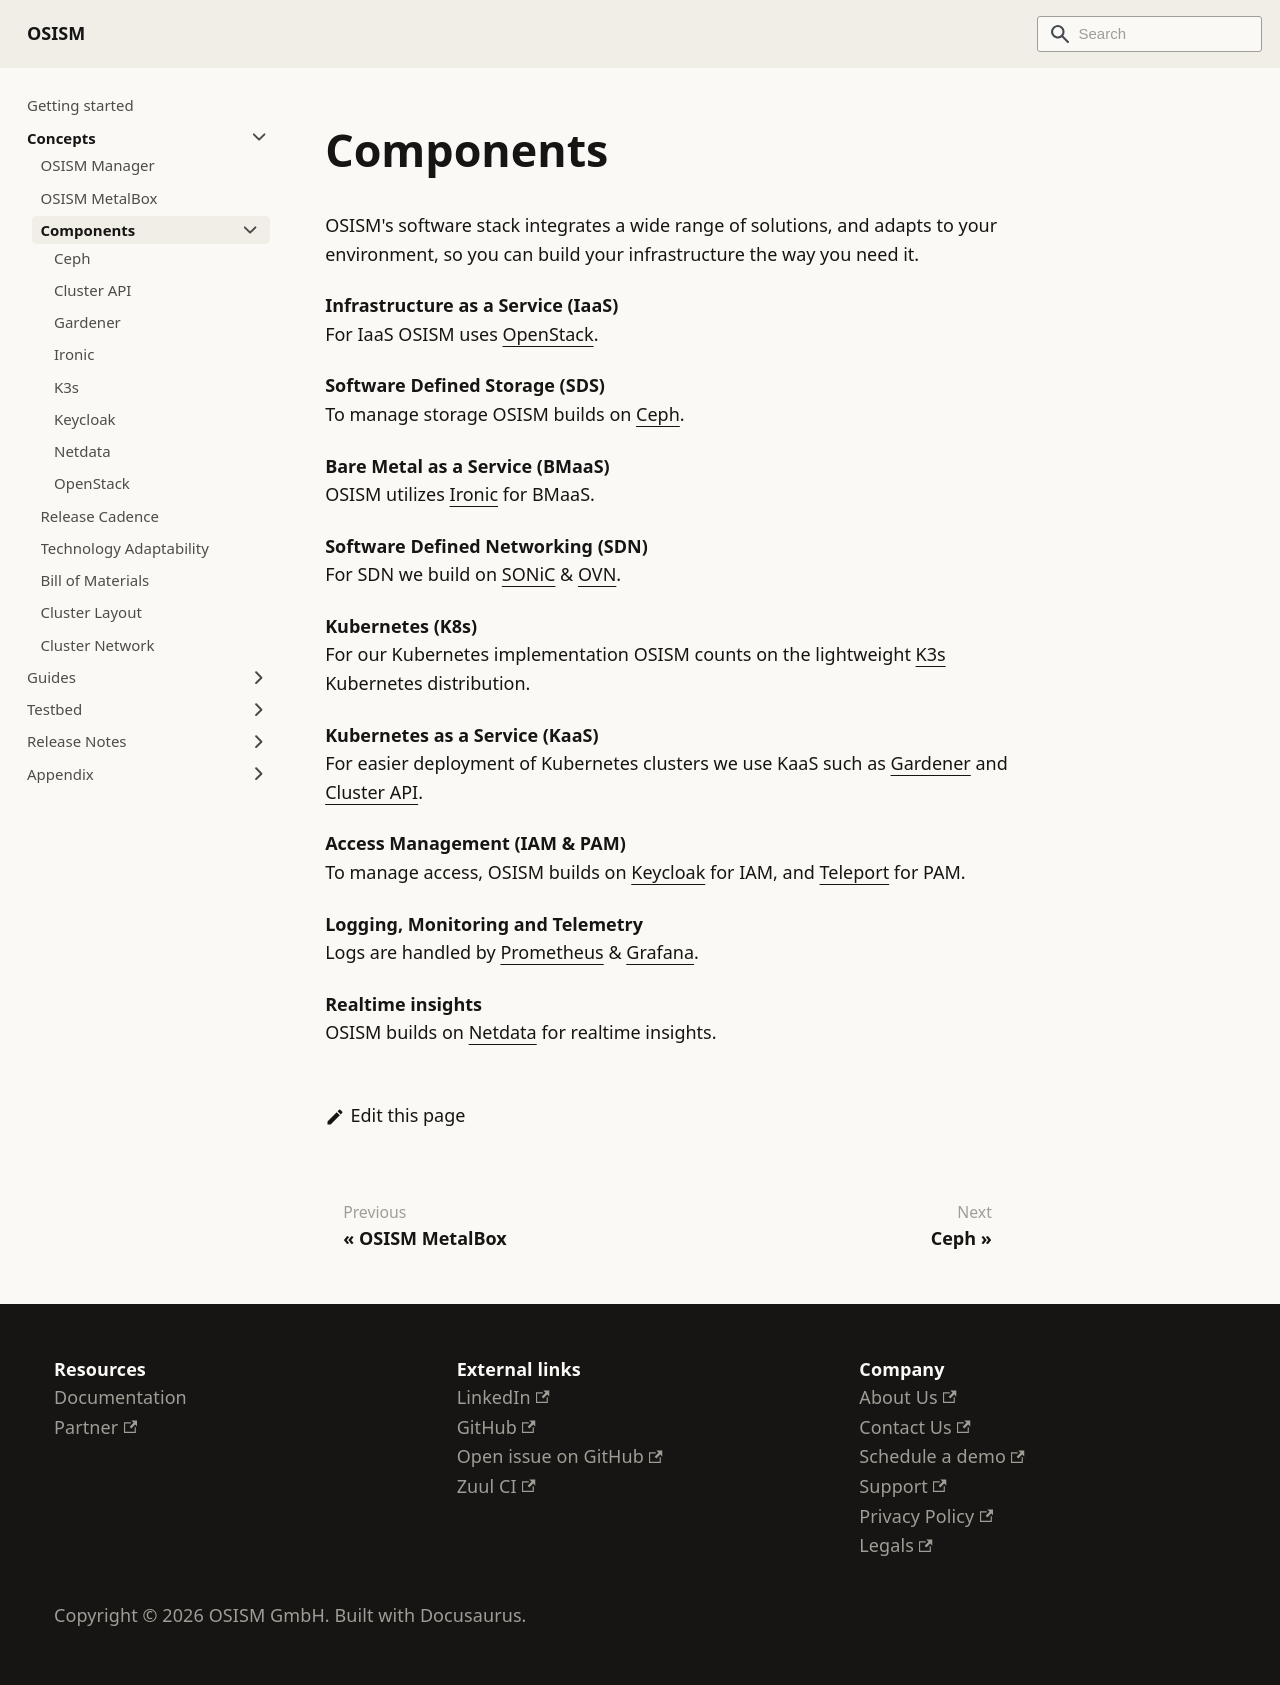

repository: osism/osism.github.io · page: docs/concepts/components/index.html · generator: docusaurus

---
sidebar_label: Components
sidebar_position: 10
---

# Components

OSISM's software stack integrates a wide range of solutions, and adapts to your
environment, so you can build your infrastructure the way you need it.

**Infrastructure as a Service (IaaS)**\
For IaaS OSISM uses [OpenStack](./openstack.md).

**Software Defined Storage (SDS)**\
To manage storage OSISM builds on [Ceph](./ceph.md).

**Bare Metal as a Service (BMaaS)**\
OSISM utilizes [Ironic](./ironic.md) for BMaaS.

**Software Defined Networking (SDN)**\
For SDN we build on [SONiC](https://sonicfoundation.dev/) & [OVN](https://www.ovn.org/).

**Kubernetes (K8s)**\
For our Kubernetes implementation OSISM counts on the lightweight [K3s](./k3s.md) Kubernetes distribution.

**Kubernetes as a Service (KaaS)**\
For easier deployment of Kubernetes clusters we use KaaS such as [Gardener](./gardener.md) and [Cluster API](./clusterapi.md).

**Access Management (IAM & PAM)**\
To manage access, OSISM builds on [Keycloak](./keycloak.md) for IAM, and [Teleport](https://goteleport.com/) for PAM.

**Logging, Monitoring and Telemetry**\
Logs are handled by [Prometheus](https://prometheus.io/) & [Grafana](https://grafana.com/).

**Realtime insights**\
OSISM builds on [Netdata](./netdata.md) for realtime insights.
